9-way image classification set "DeepLearning" from GitHub (refiver/DeepLearning); label vocabulary: birke, buche, eiche, kastanie, kiefer, kirsche, linde, platane, robinie.

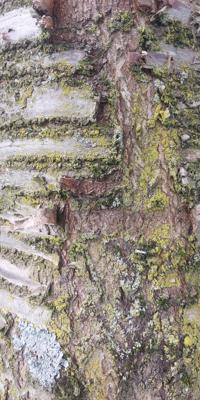
Label: kirsche

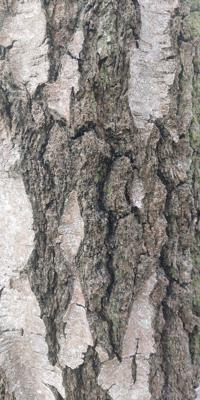
Label: birke

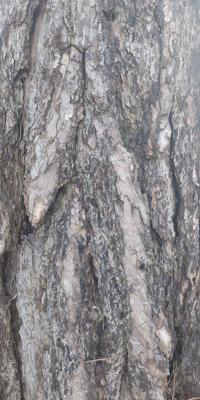
Label: kiefer

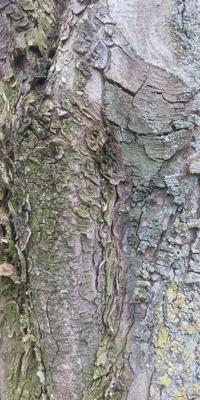
Label: kastanie

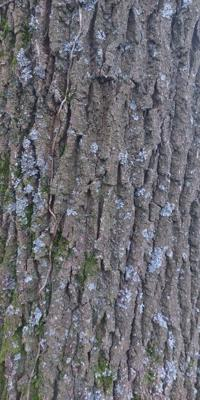
Label: eiche

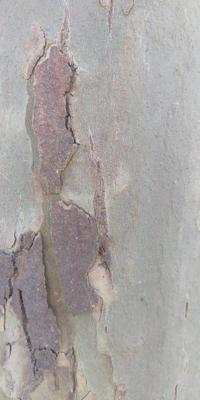
Label: platane
